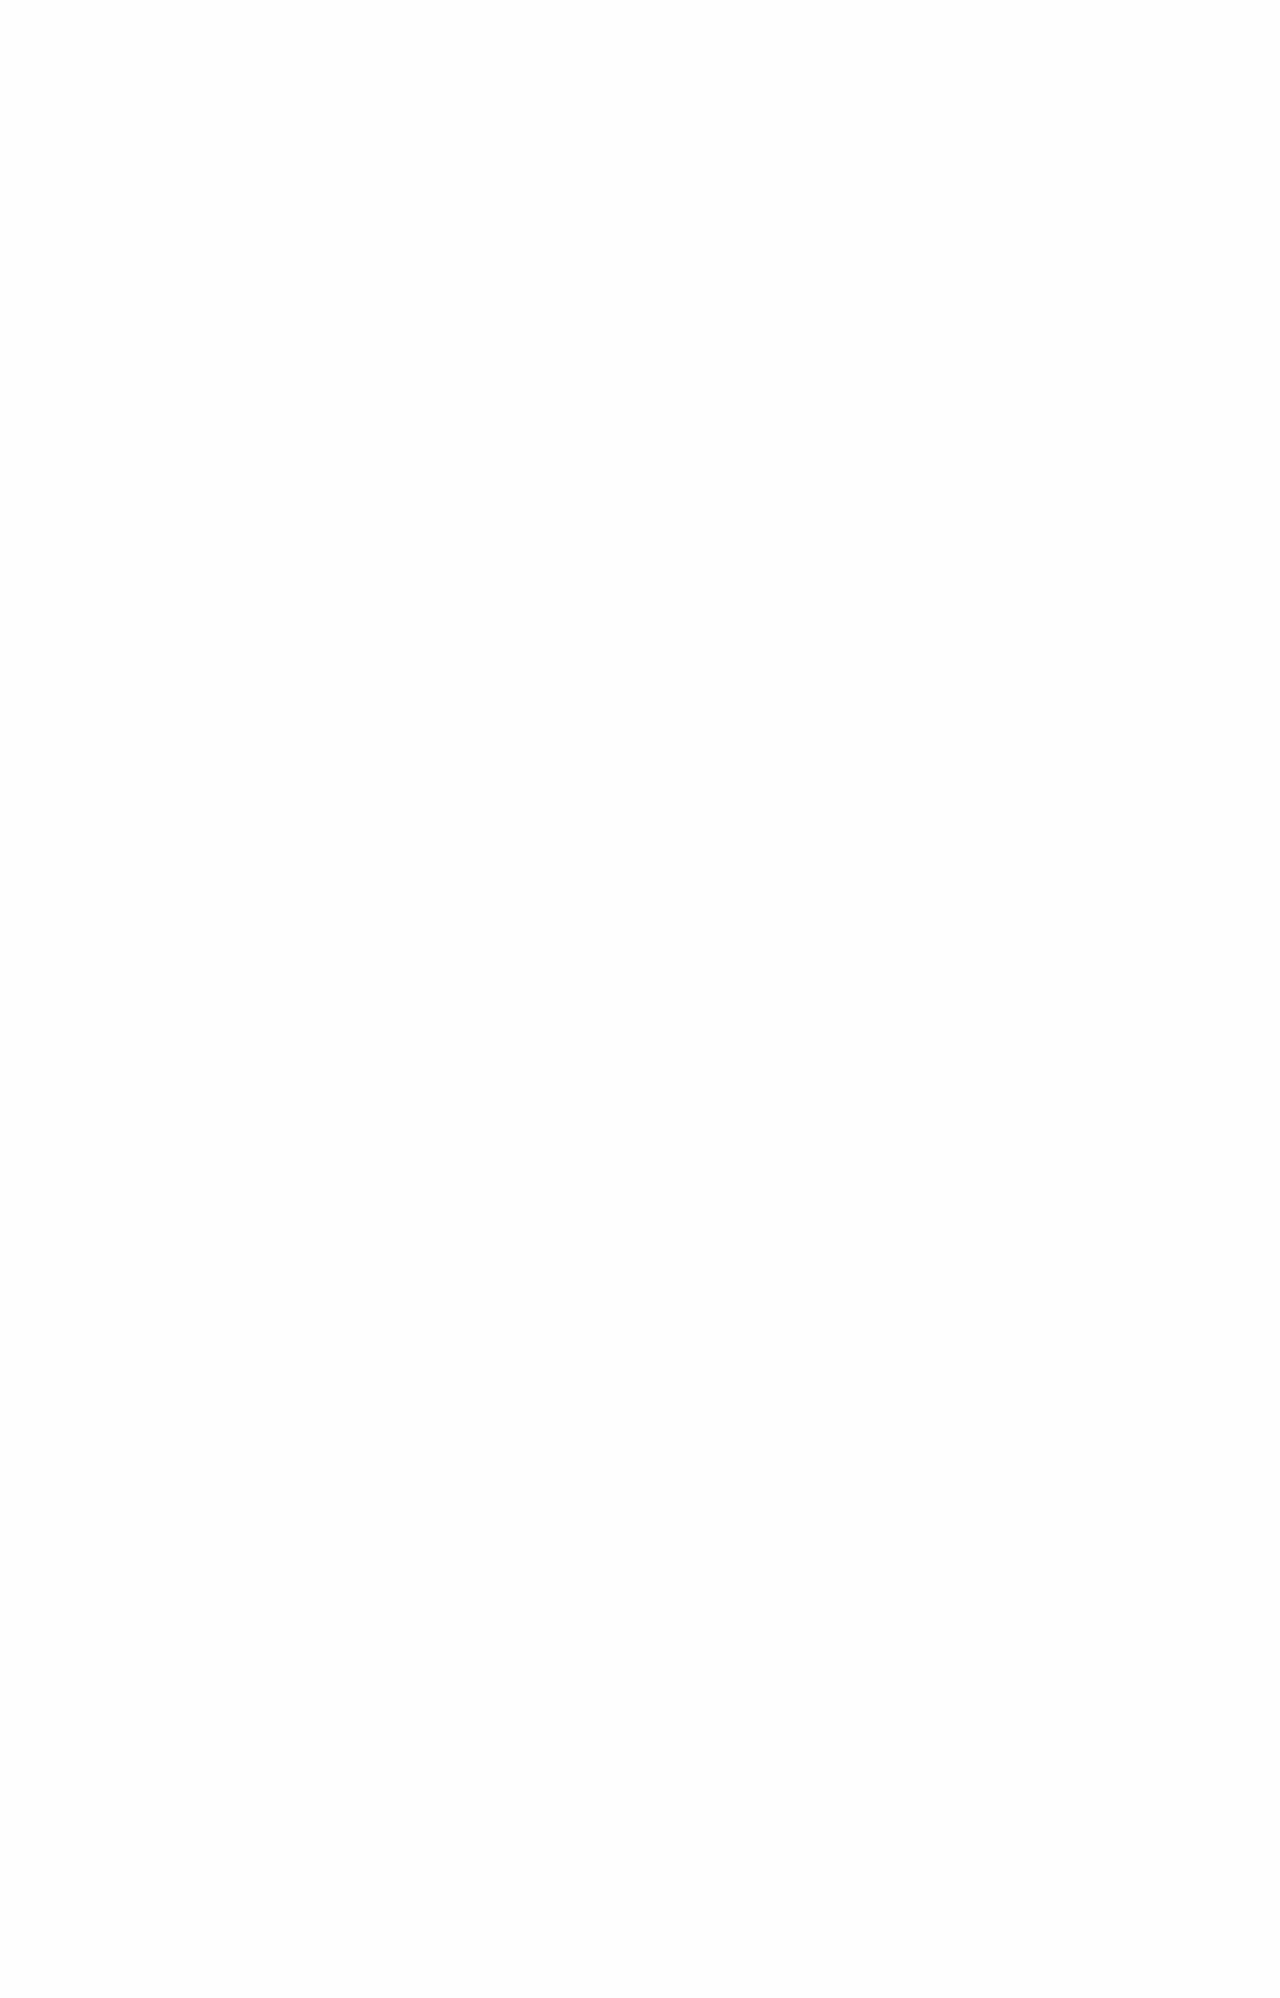

repository: scylladb/scylladb-docs-homepage · page: main/drivers/dynamo-drivers.html · generator: sphinx

===============================
ScyllaDB DynamoDB Drivers
===============================

ScyllaDB AWS DynamoDB Compatible API can be used with any AWS DynamoDB Driver.

For a list of AWS DynamoDB drivers, see
`Getting started with DynamoDB <https://docs.aws.amazon.com/amazondynamodb/latest/developerguide/GettingStarted.html>`_
in the Amazon DynamoDB documentation.

Available ScyllaDB Alternator Drivers
-------------------------------------

ScyllaDB also provides Alternator driver forks for several languages.

.. list-table::
    :widths: 25 75
    :header-rows: 1

    * - ScyllaDB Driver
      - Description
    * - C# Driver
      - ScyllaDB-maintained Alternator client for C# applications.

        `C# Driver repository <https://github.com/scylladb/alternator-client-csharp>`_
    * - Python Driver
      - ScyllaDB-maintained Alternator client for Python applications.

        `Python Driver repository <https://github.com/scylladb/alternator-client-python>`_
    * - Java Driver
      - ScyllaDB-maintained Alternator client for Java applications.

        `Java Driver repository <https://github.com/scylladb/alternator-client-java>`_
    * - Go Driver
      - ScyllaDB-maintained Alternator client for Go applications.

        `Go Driver repository <https://github.com/scylladb/alternator-client-golang>`_
    * - Rust Driver
      - ScyllaDB-maintained Alternator client for Rust applications.

        `Rust Driver repository <https://github.com/scylladb/alternator-client-rust>`_
    * - JavaScript Driver
      - ScyllaDB-maintained Alternator client for JavaScript applications.

        `JavaScript Driver repository <https://github.com/scylladb/alternator-client-javascript>`_
    * - C++ Driver
      - ScyllaDB-maintained Alternator client for C++ applications.

        `C++ Driver repository <https://github.com/scylladb/alternator-client-cpp>`_
